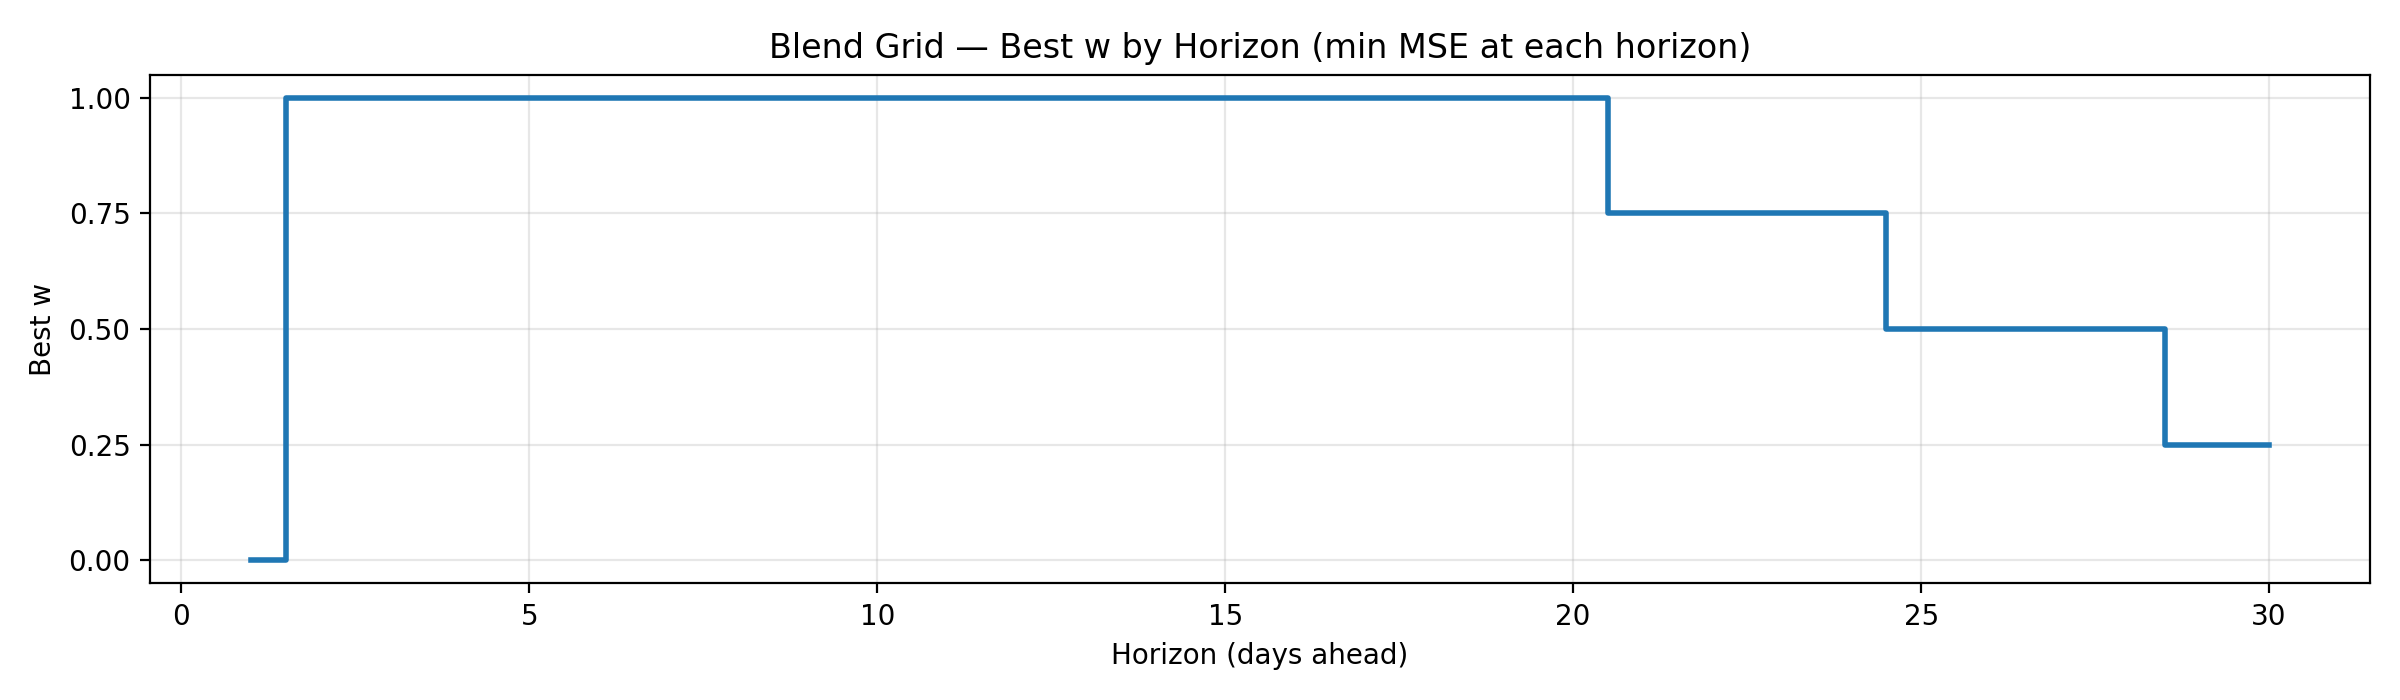

The file beside this chart, header and first rows:
w, horizon, mse
0.0, 1, 1.904
1.0, 2, 3.212
1.0, 3, 4.597
1.0, 4, 6.002
1.0, 5, 6.986
1.0, 6, 8.766
1.0, 7, 10.06
1.0, 8, 11.4
1.0, 9, 12.51
1.0, 10, 13.33
1.0, 11, 14.95
1.0, 12, 16.15
1.0, 13, 17.3
1.0, 14, 18.38
1.0, 15, 19.3
1.0, 16, 20.36
1.0, 17, 21
1.0, 18, 21.77
1.0, 19, 22.47
1.0, 20, 23.27
0.75, 21, 23.95
0.75, 22, 24.55
0.75, 23, 24.99
0.75, 24, 25.38
0.5, 25, 25.82
0.5, 26, 26.17
0.5, 27, 26.8
0.5, 28, 27.18
0.25, 29, 27.02
0.25, 30, 26.92
